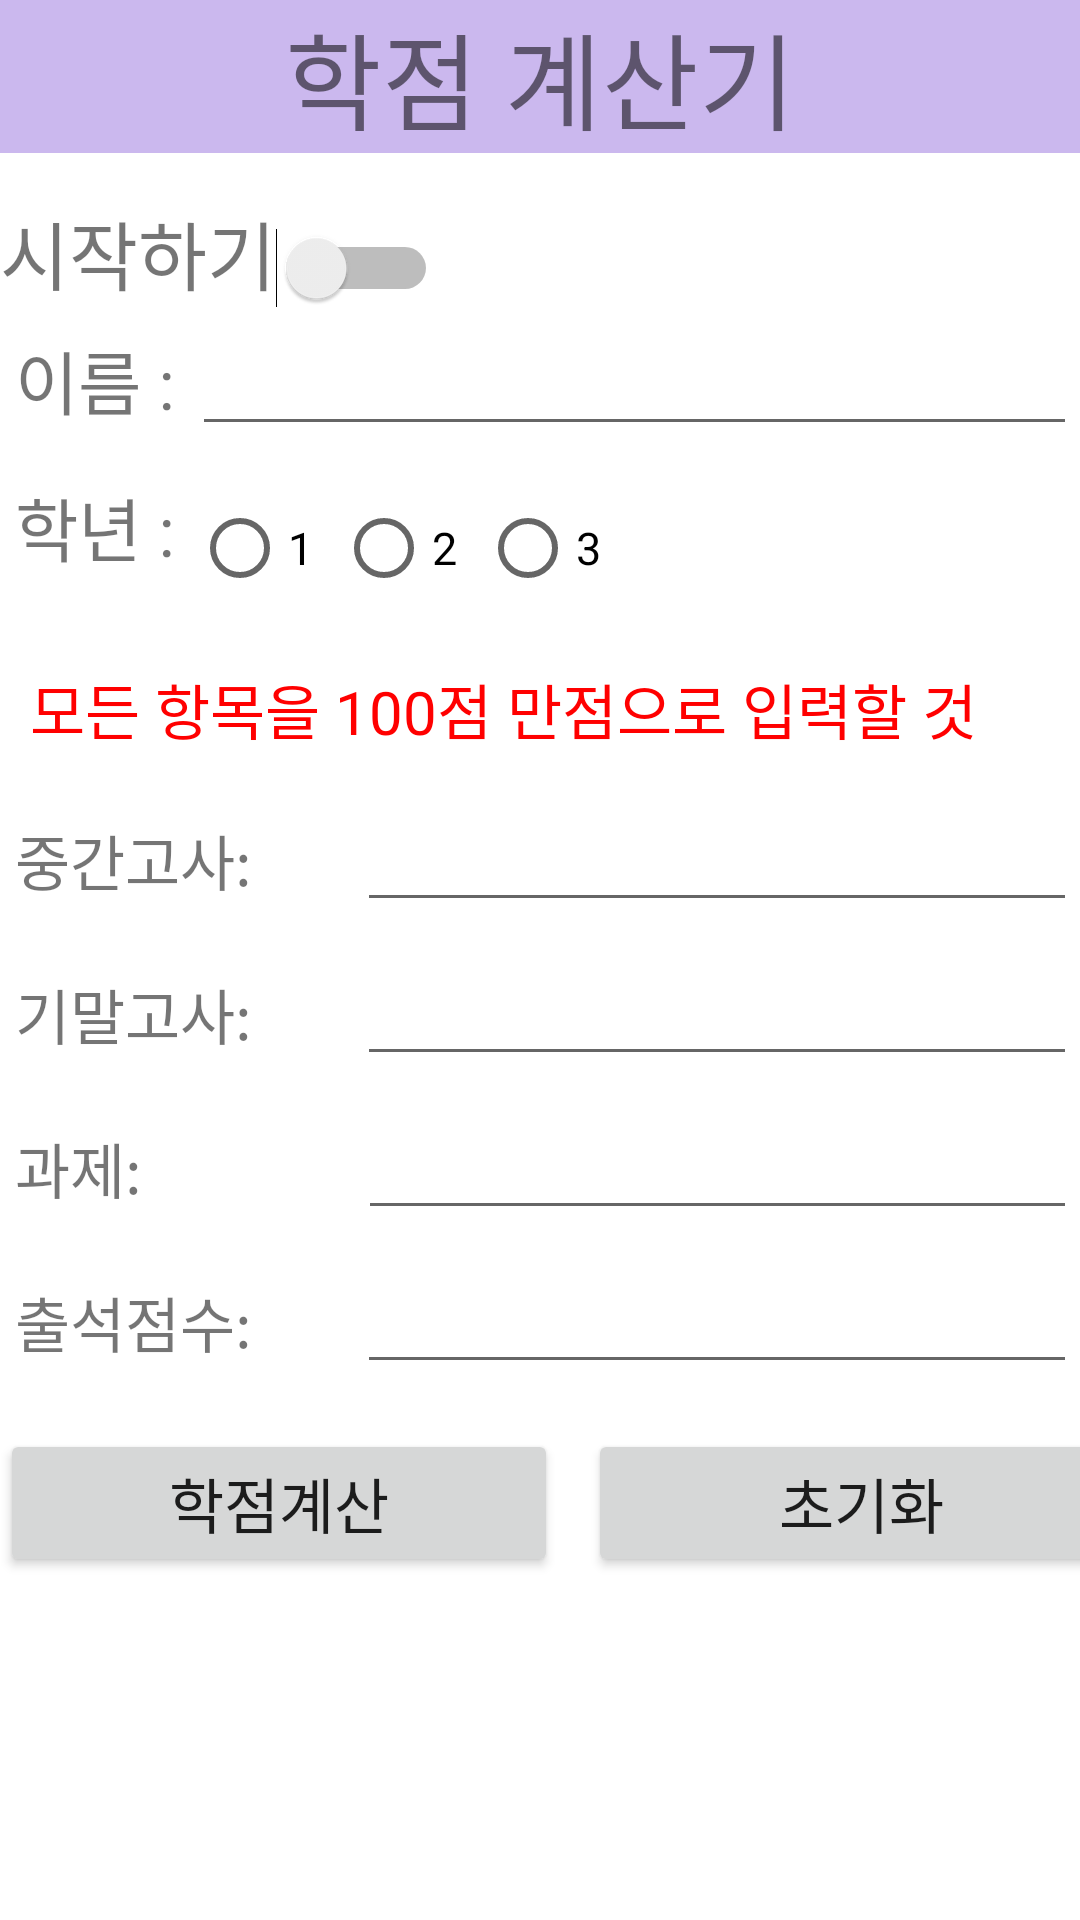

Here is an Android app screen rendered from its layout file. Give the layout XML and the strings, colors and styles it references.
<!-- AndroidManifest.xml: application theme Theme.PJpractice1 -->
<!-- res/layout/activity_main.xml -->
<?xml version="1.0" encoding="utf-8"?>
<LinearLayout xmlns:android="http://schemas.android.com/apk/res/android"
    xmlns:app="http://schemas.android.com/apk/res-auto"
    xmlns:tools="http://schemas.android.com/tools"
    android:layout_width="match_parent"
    android:layout_height="match_parent"
    android:orientation="vertical"
    tools:context=".MainActivity"

    >
    <LinearLayout
        android:layout_width="match_parent"
        android:layout_height="wrap_content"
        android:background="#CBB8EE"
        >
    <TextView
        android:layout_width="match_parent"
        android:layout_height="wrap_content"
        android:textSize="35dp"
        android:text="학점 계산기"
        android:gravity="center"
        />

    </LinearLayout>
    <LinearLayout
        android:layout_marginTop="15dp"
        android:layout_width="wrap_content"
        android:layout_height="wrap_content"
        android:orientation="horizontal">
        <TextView
            android:layout_width="wrap_content"
            android:layout_height="wrap_content"
            android:text="시작하기"
            android:textSize="25dp"
            />
        <Switch
            android:id="@+id/swStart"
            android:layout_width="wrap_content"
            android:layout_height="wrap_content"/>
    </LinearLayout>


    <LinearLayout
        android:id="@+id/layout1"
        android:layout_margin="5dp"
        android:layout_width="wrap_content"
        android:layout_height="wrap_content"
        android:orientation="horizontal">
        <TextView
            android:layout_width="wrap_content"
            android:layout_height="wrap_content"
            android:text="이름 : "
            android:textSize="23dp"
        />
        <EditText
            android:id="@+id/edName"
            android:layout_width="372dp"
            android:layout_height="wrap_content" />
    </LinearLayout>
    <LinearLayout
        android:id="@+id/layout2"
        android:layout_margin="5dp"
        android:layout_width="wrap_content"
        android:layout_height="wrap_content"
        android:orientation="horizontal"
        >
        <TextView
            android:layout_width="wrap_content"
            android:layout_height="wrap_content"
            android:text="학년 : "
            android:textSize="23dp"
            />
        <RadioGroup
            android:orientation="horizontal"
            android:layout_width="wrap_content"
            android:layout_height="wrap_content"
            android:id="@+id/rdoGp">
            <RadioButton
                android:id="@+id/rdoBtnF"
                android:layout_width="wrap_content"
                android:layout_height="wrap_content"
                android:text ="1"
                android:textSize="15dp"/>
            <RadioButton
                android:id="@+id/rdoBtnS"
                android:layout_width="wrap_content"
                android:layout_height="wrap_content"
                android:text ="2"
                android:textSize="15dp"/>
            <RadioButton
                android:id="@+id/rdoBtnT"
                android:layout_width="wrap_content"
                android:layout_height="wrap_content"
                android:text ="3"
                android:textSize="15dp"/>
        </RadioGroup>
    </LinearLayout>
    <TextView
        android:id="@+id/layout3"
        android:layout_margin="10dp"
        android:layout_width="wrap_content"
        android:layout_height="wrap_content"
        android:text="모든 항목을 100점 만점으로 입력할 것"
        android:textSize="20dp"
        android:textColor="#ff0000"
        />

    <LinearLayout
        android:id="@+id/layout4"
        android:layout_margin = "5dp"
        android:layout_width="match_parent"
        android:layout_height="wrap_content"
        android:orientation="horizontal">

        <TextView
            android:layout_width="wrap_content"
            android:layout_height="wrap_content"
            android:text="중간고사: "
            android:textSize="20dp" />

        <EditText
            android:id="@+id/edMExam"
            android:layout_width="275dp"
            android:layout_height="wrap_content"
            android:layout_marginLeft="30dp"/>
    </LinearLayout>


    <LinearLayout
        android:id="@+id/layout5"
        android:layout_margin = "5dp"
        android:layout_width="match_parent"
        android:layout_height="wrap_content"
        android:orientation="horizontal">

        <TextView
            android:layout_width="wrap_content"
            android:layout_height="wrap_content"
            android:text="기말고사: "
            android:textSize="20dp" />

        <EditText
            android:id="@+id/edFExam"
            android:layout_width="275dp"
            android:layout_height="wrap_content"
            android:layout_marginLeft="30dp"/>
    </LinearLayout>



    <LinearLayout
        android:id="@+id/layout6"
        android:layout_margin = "5dp"
        android:layout_width="match_parent"
        android:layout_height="wrap_content"
        android:orientation="horizontal">

        <TextView
            android:layout_width="wrap_content"
            android:layout_height="wrap_content"
            android:text="과제: "
            android:textSize="20dp" />

        <EditText
            android:id="@+id/edHW"
            android:layout_width="275dp"
            android:layout_height="wrap_content"
            android:layout_marginLeft="67dp" />
    </LinearLayout>


    <LinearLayout
        android:id="@+id/layout7"
        android:layout_margin = "5dp"
        android:layout_width="match_parent"
        android:layout_height="wrap_content"
        android:orientation="horizontal">

        <TextView
            android:layout_width="wrap_content"
            android:layout_height="wrap_content"
            android:text="출석점수: "
            android:textSize="20dp" />

        <EditText
            android:id="@+id/edAttend"
            android:layout_width="275dp"
            android:layout_height="wrap_content"
            android:layout_marginLeft="30dp"/>
    </LinearLayout>

    <LinearLayout
        android:id="@+id/layout8"
        android:layout_marginTop="10dp"
        android:layout_gravity="center"
        android:layout_width="wrap_content"
        android:layout_height="wrap_content"
        android:orientation="horizontal">
        <Button
            android:id="@+id/btnScore"
            android:layout_width="186dp"
            android:layout_height="wrap_content"
            android:layout_marginRight="10dp"
            android:text="학점계산"
            android:textSize="20dp" />

        <Button
            android:id="@+id/btnClear"
            android:layout_width="182dp"
            android:layout_height="wrap_content"
            android:text="초기화"
            android:textSize="20dp" />
    </LinearLayout>
</LinearLayout>
<!-- resources referenced by this layout -->
<resources>
  <style name="Theme.PJpractice1" parent="Theme.MaterialComponents.DayNight.DarkActionBar">
          
          <item name="colorPrimary">@color/purple_500</item>
          <item name="colorPrimaryVariant">@color/purple_700</item>
          <item name="colorOnPrimary">@color/white</item>
          
          <item name="colorSecondary">@color/teal_200</item>
          <item name="colorSecondaryVariant">@color/teal_700</item>
          <item name="colorOnSecondary">@color/black</item>
          
          <item name="android:statusBarColor" tools:targetApi="l">?attr/colorPrimaryVariant</item>
          
      </style>
  <!-- not gathered from this repository: default colours our renderer supplied (Android Studio template values) -->
  <color name="purple_500">#FF6200EE</color>
  <color name="purple_700">#FF3700B3</color>
  <color name="teal_200">#FF03DAC5</color>
  <color name="teal_700">#FF018786</color>
  <color name="black">#FF000000</color>
  <color name="white">#FFFFFFFF</color>
</resources>
